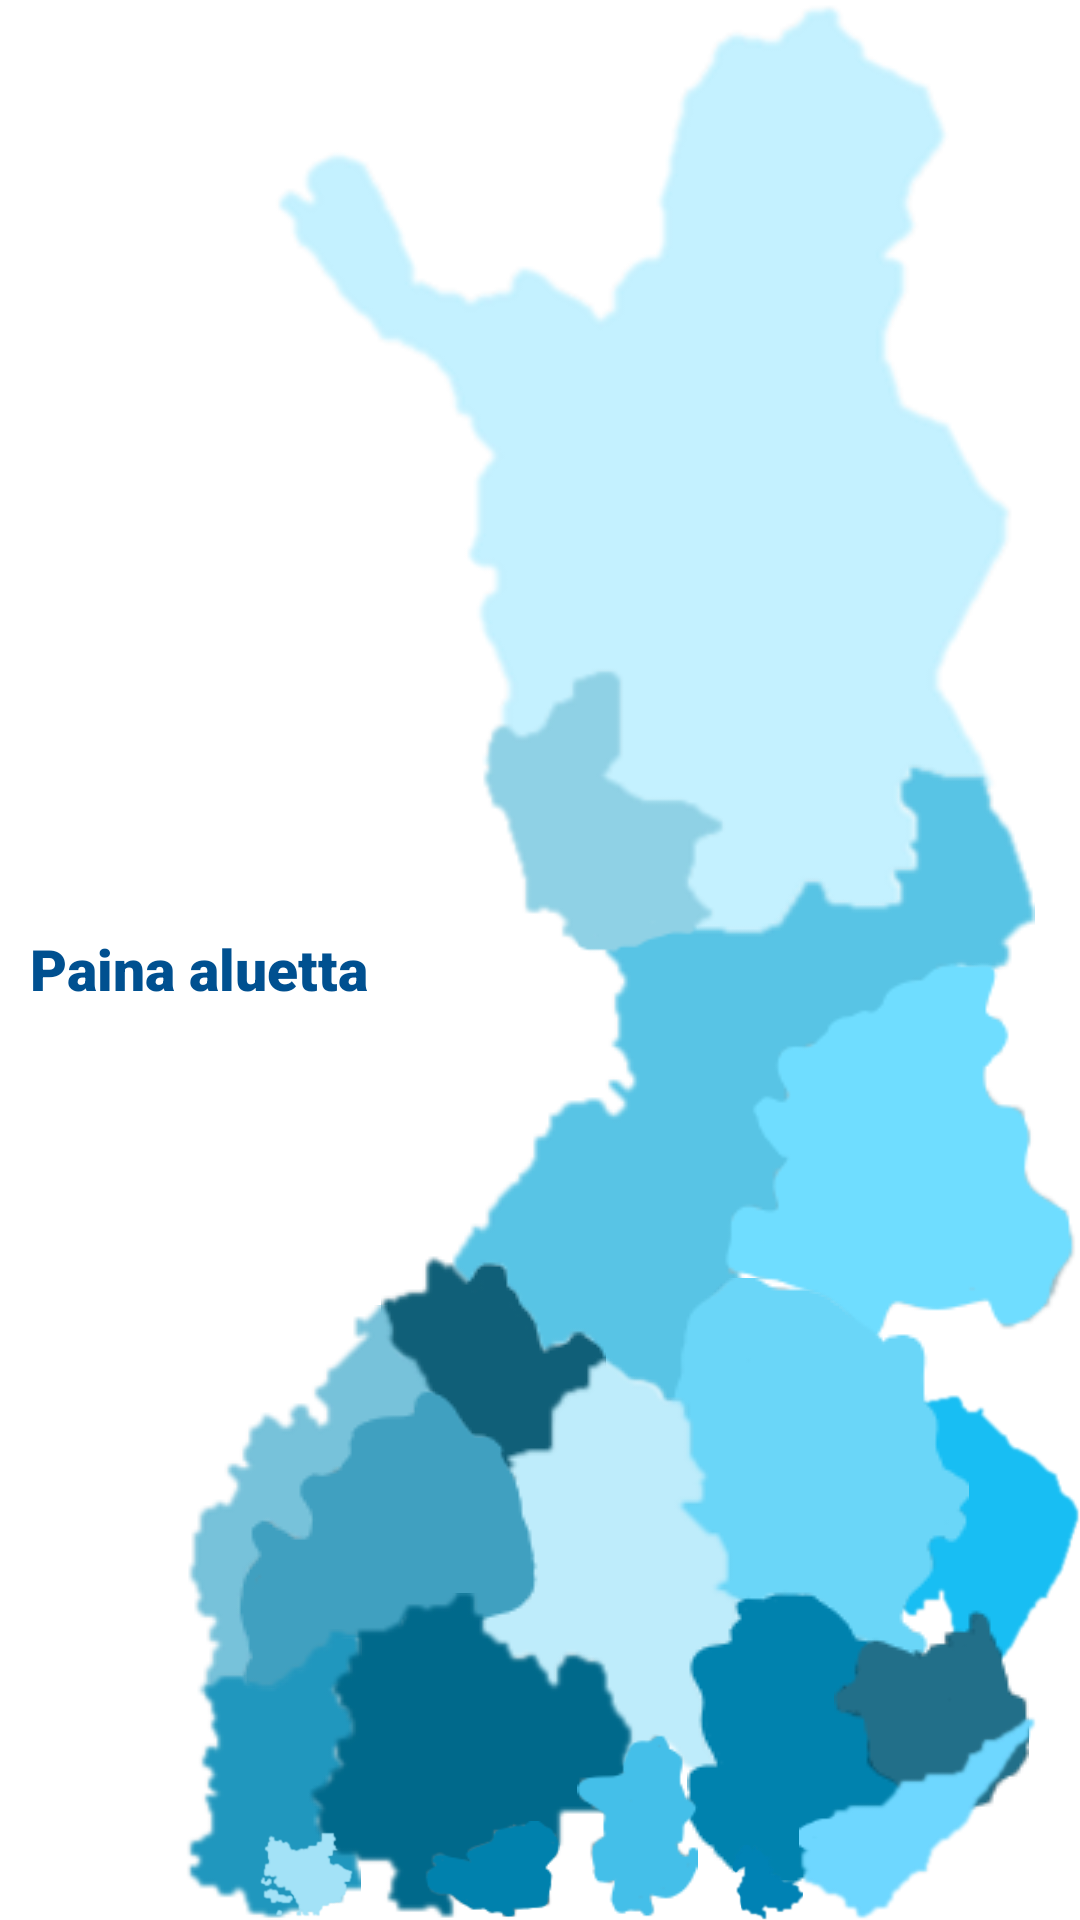

The Android layout XML behind this screen, and the referenced resources:
<!-- AndroidManifest.xml: application theme Theme.MyCoronaApp -->
<!-- res/layout/activity_map.xml -->
<?xml version="1.0" encoding="utf-8"?>
<RelativeLayout xmlns:android="http://schemas.android.com/apk/res/android"
    xmlns:app="http://schemas.android.com/apk/res-auto"
    xmlns:tools="http://schemas.android.com/tools"
    android:layout_width="match_parent"
    android:layout_height="match_parent"
    android:backgroundTint="@color/purple_200"
    tools:context=".MapActivity">

    <TextView
        android:id="@+id/areaText"
        android:layout_width="180dp"
        android:layout_height="25dp"
        android:layout_marginLeft="10dp"
        android:layout_marginTop="310dp"
        android:text="Paina aluetta"
        android:fontFamily="sans-serif-black"
        android:textSize="19sp"
        android:textColor="@color/blue"/>

    <TextView
        android:id="@+id/casesText"
        android:layout_width="160dp"
        android:layout_height="60dp"
        android:layout_marginLeft="10dp"
        android:layout_marginTop="350dp"
        android:text=""
        android:fontFamily="sans-serif-black"
        android:textSize="17sp"
        android:textColor="@color/light_blue"/>

    <TextView
        android:id="@+id/vaccinesText"
        android:layout_width="160dp"
        android:layout_height="60dp"
        android:layout_marginLeft="10dp"
        android:layout_marginTop="380dp"
        android:text=""
        android:fontFamily="sans-serif-black"
        android:textSize="17sp"
        android:textColor="@color/light_blue"/>

    <ImageView
        android:id="@+id/lappi"
        android:layout_width="wrap_content"
        android:layout_height="wrap_content"
        app:srcCompat="@drawable/lappi"
        android:layout_marginLeft="90dp"
        android:clickable="true"
        android:focusable="true"/>

    <ImageView
        android:id="@+id/pohjoispohjanmaa"
        android:layout_width="wrap_content"
        android:layout_height="wrap_content"
        app:srcCompat="@drawable/pohjois_pohjanmaa"
        android:layout_marginLeft="150dp"
        android:layout_marginTop="254dp"
        android:clickable="true"
        android:focusable="true"/>

    <ImageView
        android:id="@+id/lansipohja"
        android:layout_width="90dp"
        android:layout_height="107dp"
        app:srcCompat="@drawable/lansipohja"
        android:layout_marginLeft="156dp"
        android:layout_marginTop="215dp"
        android:clickable="true"
        android:focusable="true"/>

    <ImageView
        android:id="@+id/kainuu"
        android:layout_width="wrap_content"
        android:layout_height="wrap_content"
        app:srcCompat="@drawable/kainuu"
        android:layout_marginLeft="241dp"
        android:layout_marginTop="313dp"
        android:clickable="true"
        android:focusable="true"/>

    <ImageView
        android:id="@+id/pohjoiskarjala"
        android:layout_width="wrap_content"
        android:layout_height="wrap_content"
        app:srcCompat="@drawable/pohjois_karjala"
        android:layout_marginLeft="290dp"
        android:layout_marginTop="435dp"
        android:clickable="true"
        android:focusable="true"/>

    <ImageView
        android:id="@+id/pohjoissavo"
        android:layout_width="wrap_content"
        android:layout_height="wrap_content"
        app:srcCompat="@drawable/pohjois_savo"
        android:layout_marginLeft="220dp"
        android:layout_marginTop="426dp"
        android:clickable="true"
        android:focusable="true"/>

    <ImageView
        android:id="@+id/keskipohjanmaa"
        android:layout_width="wrap_content"
        android:layout_height="wrap_content"
        app:srcCompat="@drawable/keski_pohjanmaa"
        android:layout_marginLeft="127dp"
        android:layout_marginTop="418dp"
        android:clickable="true"
        android:focusable="true"/>

    <ImageView
        android:id="@+id/keskisuomi"
        android:layout_width="wrap_content"
        android:layout_height="wrap_content"
        app:srcCompat="@drawable/keski_suomi"
        android:layout_marginLeft="156dp"
        android:layout_marginTop="451dp"
        android:clickable="true"
        android:focusable="true"/>

    <ImageView
        android:id="@+id/vaasa"
        android:layout_width="wrap_content"
        android:layout_height="wrap_content"
        app:srcCompat="@drawable/vaasa"
        android:layout_marginLeft="59dp"
        android:layout_marginTop="435dp"
        android:clickable="true"
        android:focusable="true"/>

    <ImageView
        android:id="@+id/etelapohjanmaa"
        android:layout_width="wrap_content"
        android:layout_height="wrap_content"
        app:srcCompat="@drawable/etela_pohjanmaa"
        android:layout_marginLeft="76dp"
        android:layout_marginTop="463dp"
        android:clickable="true"
        android:focusable="true"/>

    <ImageView
        android:id="@+id/satakunta"
        android:layout_width="wrap_content"
        android:layout_height="wrap_content"
        app:srcCompat="@drawable/satakunta"
        android:layout_marginLeft="60dp"
        android:layout_marginTop="543dp"
        android:clickable="true"
        android:focusable="true"/>

    <ImageView
        android:id="@+id/pirkanmaa"
        android:layout_width="wrap_content"
        android:layout_height="wrap_content"
        app:srcCompat="@drawable/pirkanmaa"
        android:layout_marginLeft="101dp"
        android:layout_marginTop="531dp"
        android:clickable="true"
        android:focusable="true"/>

    <ImageView
        android:id="@+id/etelasavo"
        android:layout_width="wrap_content"
        android:layout_height="wrap_content"
        app:srcCompat="@drawable/etela_savo"
        android:layout_marginLeft="229dp"
        android:layout_marginTop="529dp"
        android:clickable="true"
        android:focusable="true"/>

    <ImageView
        android:id="@+id/itasavo"
        android:layout_width="wrap_content"
        android:layout_height="wrap_content"
        app:srcCompat="@drawable/ita_savo"
        android:layout_marginLeft="278dp"
        android:layout_marginTop="534dp"
        android:clickable="true"
        android:focusable="true"/>

    <ImageView
        android:id="@+id/etelakarjala"
        android:layout_width="wrap_content"
        android:layout_height="wrap_content"
        app:srcCompat="@drawable/etela_karjala"
        android:layout_marginLeft="252dp"
        android:layout_marginTop="571dp"
        android:clickable="true"
        android:focusable="true"/>

    <ImageView
        android:id="@+id/kymenlaakso"
        android:layout_width="wrap_content"
        android:layout_height="wrap_content"
        app:srcCompat="@drawable/kymenlaakso"
        android:layout_marginLeft="226dp"
        android:layout_marginTop="615dp"
        android:clickable="true"
        android:focusable="true"/>

    <ImageView
        android:id="@+id/paijathame"
        android:layout_width="wrap_content"
        android:layout_height="wrap_content"
        app:srcCompat="@drawable/paijat_hame"
        android:layout_marginLeft="185dp"
        android:layout_marginTop="578dp"
        android:clickable="true"
        android:focusable="true"/>

    <ImageView
        android:id="@+id/kantahame"
        android:layout_width="wrap_content"
        android:layout_height="wrap_content"
        app:srcCompat="@drawable/kanta_hame"
        android:layout_marginLeft="125dp"
        android:layout_marginTop="607dp"
        android:clickable="true"
        android:focusable="true"/>

    <ImageView
        android:id="@+id/uusimaa"
        android:layout_width="wrap_content"
        android:layout_height="wrap_content"
        app:srcCompat="@drawable/uusimaa"
        android:layout_marginLeft="107dp"
        android:layout_marginTop="640dp"
        android:clickable="true"
        android:focusable="true"/>

    <ImageView
        android:id="@+id/varsinaissuomi"
        android:layout_width="wrap_content"
        android:layout_height="wrap_content"
        app:srcCompat="@drawable/varsinais_suomi"
        android:layout_marginLeft="50dp"
        android:layout_marginTop="610dp"
        android:clickable="true"
        android:focusable="true"/>

    <ImageView
        android:id="@+id/ahvenanmaa"
        android:layout_width="wrap_content"
        android:layout_height="wrap_content"
        app:srcCompat="@drawable/ahvenanmaa"
        android:layout_marginLeft="10dp"
        android:layout_marginTop="660dp"
        android:clickable="true"
        android:focusable="true"
        />

</RelativeLayout>
<!-- resources referenced by this layout -->
<resources>
  <color name="blue">#005090</color>
  <color name="light_blue">#007090</color>
  <color name="purple_200">#FFBB86FC</color>
  <!-- drawable ahvenanmaa: png bitmap (drawable, 1380 bytes) -->
  <!-- drawable etela_karjala: png bitmap (drawable, 4101 bytes) -->
  <!-- drawable etela_pohjanmaa: png bitmap (drawable, 2748 bytes) -->
  <!-- drawable etela_savo: png bitmap (drawable, 3253 bytes) -->
  <!-- drawable ita_savo: png bitmap (drawable, 2397 bytes) -->
  <!-- drawable kainuu: png bitmap (drawable, 4647 bytes) -->
  <!-- drawable kanta_hame: png bitmap (drawable, 2205 bytes) -->
  <!-- drawable keski_pohjanmaa: png bitmap (drawable, 2957 bytes) -->
  <!-- drawable keski_suomi: png bitmap (drawable, 5689 bytes) -->
  <!-- drawable kymenlaakso: png bitmap (drawable, 2877 bytes) -->
  <!-- drawable lansipohja: png bitmap (drawable, 4465 bytes) -->
  <!-- drawable lappi: png bitmap (drawable, 18770 bytes) -->
  <!-- drawable paijat_hame: png bitmap (drawable, 2293 bytes) -->
  <!-- drawable pirkanmaa: png bitmap (drawable, 4948 bytes) -->
  <!-- drawable pohjois_karjala: png bitmap (drawable, 6999 bytes) -->
  <!-- drawable pohjois_pohjanmaa: png bitmap (drawable, 9981 bytes) -->
  <!-- drawable pohjois_savo: png bitmap (drawable, 2971 bytes) -->
  <!-- drawable satakunta: png bitmap (drawable, 4312 bytes) -->
  <!-- drawable uusimaa: png bitmap (drawable, 5133 bytes) -->
  <!-- drawable vaasa: png bitmap (drawable, 5676 bytes) -->
  <!-- drawable varsinais_suomi: png bitmap (drawable, 6400 bytes) -->
  <style name="Theme.MyCoronaApp" parent="Theme.MaterialComponents.DayNight.DarkActionBar">
          
          <item name="colorPrimary">@color/purple_500</item>
          <item name="colorPrimaryVariant">@color/purple_700</item>
          <item name="colorOnPrimary">@color/white</item>
          
          <item name="colorSecondary">@color/teal_200</item>
          <item name="colorSecondaryVariant">@color/teal_700</item>
          <item name="colorOnSecondary">@color/black</item>
          
          <item name="android:statusBarColor" tools:targetApi="l">?attr/colorPrimaryVariant</item>
          
      </style>
  <color name="purple_500">#FF6200EE</color>
  <color name="purple_700">#FF3700B3</color>
  <color name="white">#FFFFFFFF</color>
  <color name="teal_200">#FF03DAC5</color>
  <color name="teal_700">#FF018786</color>
  <color name="black">#FF000000</color>
</resources>
